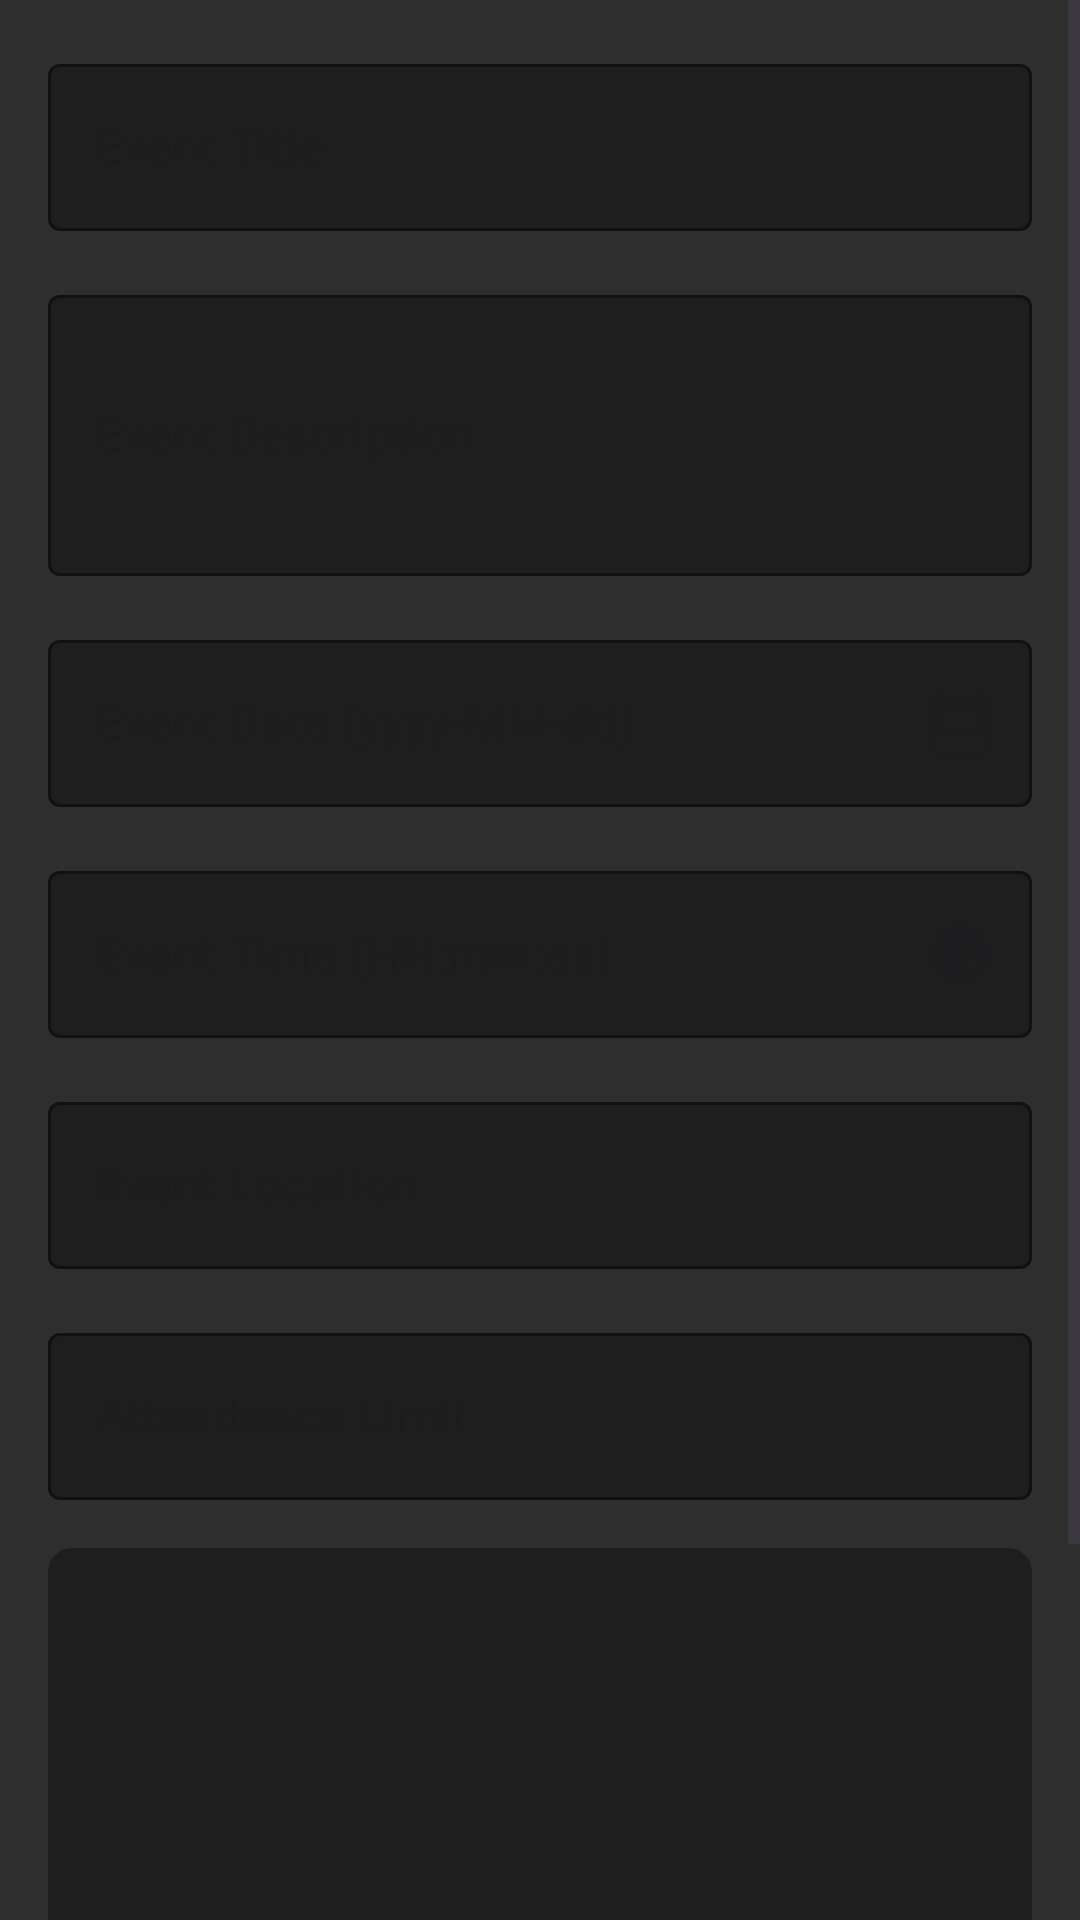

Layout XML and referenced resources for this Android screen:
<!-- AndroidManifest.xml: application theme Theme.WMPProject -->
<!-- res/layout/activity_add_event.xml -->
<?xml version="1.0" encoding="utf-8"?>
<ScrollView xmlns:android="http://schemas.android.com/apk/res/android"
    xmlns:app="http://schemas.android.com/apk/res-auto"
    xmlns:tools="http://schemas.android.com/tools"
    android:layout_width="match_parent"
    android:layout_height="match_parent"
    android:background="#2e2e2e"
    android:id="@+id/main"
    tools:context=".AddEventActivity">

    <LinearLayout
        android:layout_width="match_parent"
        android:layout_height="wrap_content"
        android:orientation="vertical"
        android:padding="16dp">

        <com.google.android.material.textfield.TextInputLayout
            android:layout_width="match_parent"
            android:layout_height="wrap_content"
            android:layout_marginBottom="16dp"
            app:boxBackgroundColor="#1e1e1e"
            app:boxStrokeColor="#bb86fc"
            app:hintTextColor="#bb86fc"
            style="@style/Widget.MaterialComponents.TextInputLayout.OutlinedBox">

            <com.google.android.material.textfield.TextInputEditText
                android:id="@+id/addEventTitle"
                android:layout_width="match_parent"
                android:layout_height="wrap_content"
                android:hint="Event Title"
                android:inputType="text"
                android:textColor="#E0E0E0" />
        </com.google.android.material.textfield.TextInputLayout>

        <com.google.android.material.textfield.TextInputLayout
            android:layout_width="match_parent"
            android:layout_height="wrap_content"
            android:layout_marginBottom="16dp"
            app:boxBackgroundColor="#1e1e1e"
            app:boxStrokeColor="#bb86fc"
            app:hintTextColor="#bb86fc"
            style="@style/Widget.MaterialComponents.TextInputLayout.OutlinedBox">

            <com.google.android.material.textfield.TextInputEditText
                android:id="@+id/addEventDescription"
                android:layout_width="match_parent"
                android:layout_height="wrap_content"
                android:hint="Event Description"
                android:inputType="textMultiLine"
                android:minLines="3"
                android:textColor="#E0E0E0" />
        </com.google.android.material.textfield.TextInputLayout>

        <com.google.android.material.textfield.TextInputLayout
            android:layout_width="match_parent"
            android:layout_height="wrap_content"
            android:layout_marginBottom="16dp"
            app:boxBackgroundColor="#1e1e1e"
            app:boxStrokeColor="#bb86fc"
            app:hintTextColor="#bb86fc"
            app:endIconMode="custom"
            app:endIconDrawable="@drawable/ic_calendar"
            style="@style/Widget.MaterialComponents.TextInputLayout.OutlinedBox">

            <com.google.android.material.textfield.TextInputEditText
                android:id="@+id/addEventDate"
                android:layout_width="match_parent"
                android:layout_height="wrap_content"
                android:hint="Event Date (yyyy-MM-dd)"
                android:focusable="false"
                android:clickable="true"
                android:inputType="none"
                android:textColor="#E0E0E0" />
        </com.google.android.material.textfield.TextInputLayout>

        <com.google.android.material.textfield.TextInputLayout
            android:layout_width="match_parent"
            android:layout_height="wrap_content"
            android:layout_marginBottom="16dp"
            app:boxBackgroundColor="#1e1e1e"
            app:boxStrokeColor="#bb86fc"
            app:hintTextColor="#bb86fc"
            app:endIconMode="custom"
            app:endIconDrawable="@drawable/ic_clock"
            style="@style/Widget.MaterialComponents.TextInputLayout.OutlinedBox">

            <com.google.android.material.textfield.TextInputEditText
                android:id="@+id/addEventTime"
                android:layout_width="match_parent"
                android:layout_height="wrap_content"
                android:hint="Event Time (HH:mm:ss)"
                android:focusable="false"
                android:clickable="true"
                android:inputType="none"
                android:textColor="#E0E0E0" />
        </com.google.android.material.textfield.TextInputLayout>

        <com.google.android.material.textfield.TextInputLayout
            android:layout_width="match_parent"
            android:layout_height="wrap_content"
            android:layout_marginBottom="16dp"
            app:boxBackgroundColor="#1e1e1e"
            app:boxStrokeColor="#bb86fc"
            app:hintTextColor="#bb86fc"
            style="@style/Widget.MaterialComponents.TextInputLayout.OutlinedBox">

            <com.google.android.material.textfield.TextInputEditText
                android:id="@+id/addEventLocation"
                android:layout_width="match_parent"
                android:layout_height="wrap_content"
                android:hint="Event Location"
                android:inputType="text"
                android:textColor="#E0E0E0" />
        </com.google.android.material.textfield.TextInputLayout>

        <com.google.android.material.textfield.TextInputLayout
            android:layout_width="match_parent"
            android:layout_height="wrap_content"
            android:layout_marginBottom="16dp"
            app:boxBackgroundColor="#1e1e1e"
            app:boxStrokeColor="#bb86fc"
            app:hintTextColor="#bb86fc"
            style="@style/Widget.MaterialComponents.TextInputLayout.OutlinedBox">

            <com.google.android.material.textfield.TextInputEditText
                android:id="@+id/addEventAttendanceLimit"
                android:layout_width="match_parent"
                android:layout_height="wrap_content"
                android:hint="Attendance Limit"
                android:inputType="number"
                android:textColor="#E0E0E0" />
        </com.google.android.material.textfield.TextInputLayout>

        <com.google.android.material.imageview.ShapeableImageView
            android:id="@+id/addEventImage"
            android:layout_width="match_parent"
            android:layout_height="200dp"
            android:layout_marginBottom="16dp"
            android:scaleType="centerCrop"
            app:shapeAppearanceOverlay="@style/RoundedImageView"
            android:background="#1e1e1e" />

        <com.google.android.material.button.MaterialButton
            android:id="@+id/addEventButton"
            android:layout_width="match_parent"
            android:layout_height="wrap_content"
            android:text="Add Event"
            android:textColor="#000"
            app:backgroundTint="#fff" />

    </LinearLayout>

</ScrollView>
<!-- resources referenced by this layout -->
<resources>
  <!-- drawable ic_calendar (drawable) -->
  <?xml version="1.0" encoding="utf-8"?>
  <vector xmlns:android="http://schemas.android.com/apk/res/android"
      android:width="24dp"
      android:height="24dp"
      android:viewportWidth="24"
      android:viewportHeight="24">
      <path
          android:fillColor="@android:color/darker_gray"
          android:pathData="M20,3h-1V1h-2v2H7V1H5v2H4c-1.1,0 -2,0.9 -2,2v16c0,1.1 0.9,2 2,2h16c1.1,0 2,-0.9 2,-2V5c0,-1.1 -0.9,-2 -2,-2zM20,21H4V8h16v13zM4,10h4v2H4V10zM10,10h4v2h-4V10zM16,10h4v2h-4V10zM4,14h4v2H4V14zM10,14h4v2h-4V14zM16,14h4v2h-4V14z"/>
  </vector>
  <!-- drawable ic_clock (drawable) -->
  <?xml version="1.0" encoding="utf-8"?>
  <vector xmlns:android="http://schemas.android.com/apk/res/android"
      android:width="24dp"
      android:height="24dp"
      android:viewportWidth="24"
      android:viewportHeight="24">
      <path
          android:fillColor="@android:color/darker_gray"
          android:pathData="M12,2C6.48,2 2,6.48 2,12s4.48,10 10,10 10,-4.48 10,-10S17.52,2 12,2zm4.2,14.2L11,13V7h1.5v5.2l4.5,2.7L19.7,16.2z" />
  </vector>
  <style name="RoundedImageView" parent="">
          <item name="cornerFamily">rounded</item>
          <item name="cornerSize">8dp</item>
      </style>
  <style name="Theme.WMPProject" parent="Base.Theme.WMPProject" />
  <style name="Base.Theme.WMPProject" parent="Theme.Material3.DayNight.NoActionBar">
          
          
      </style>
</resources>
